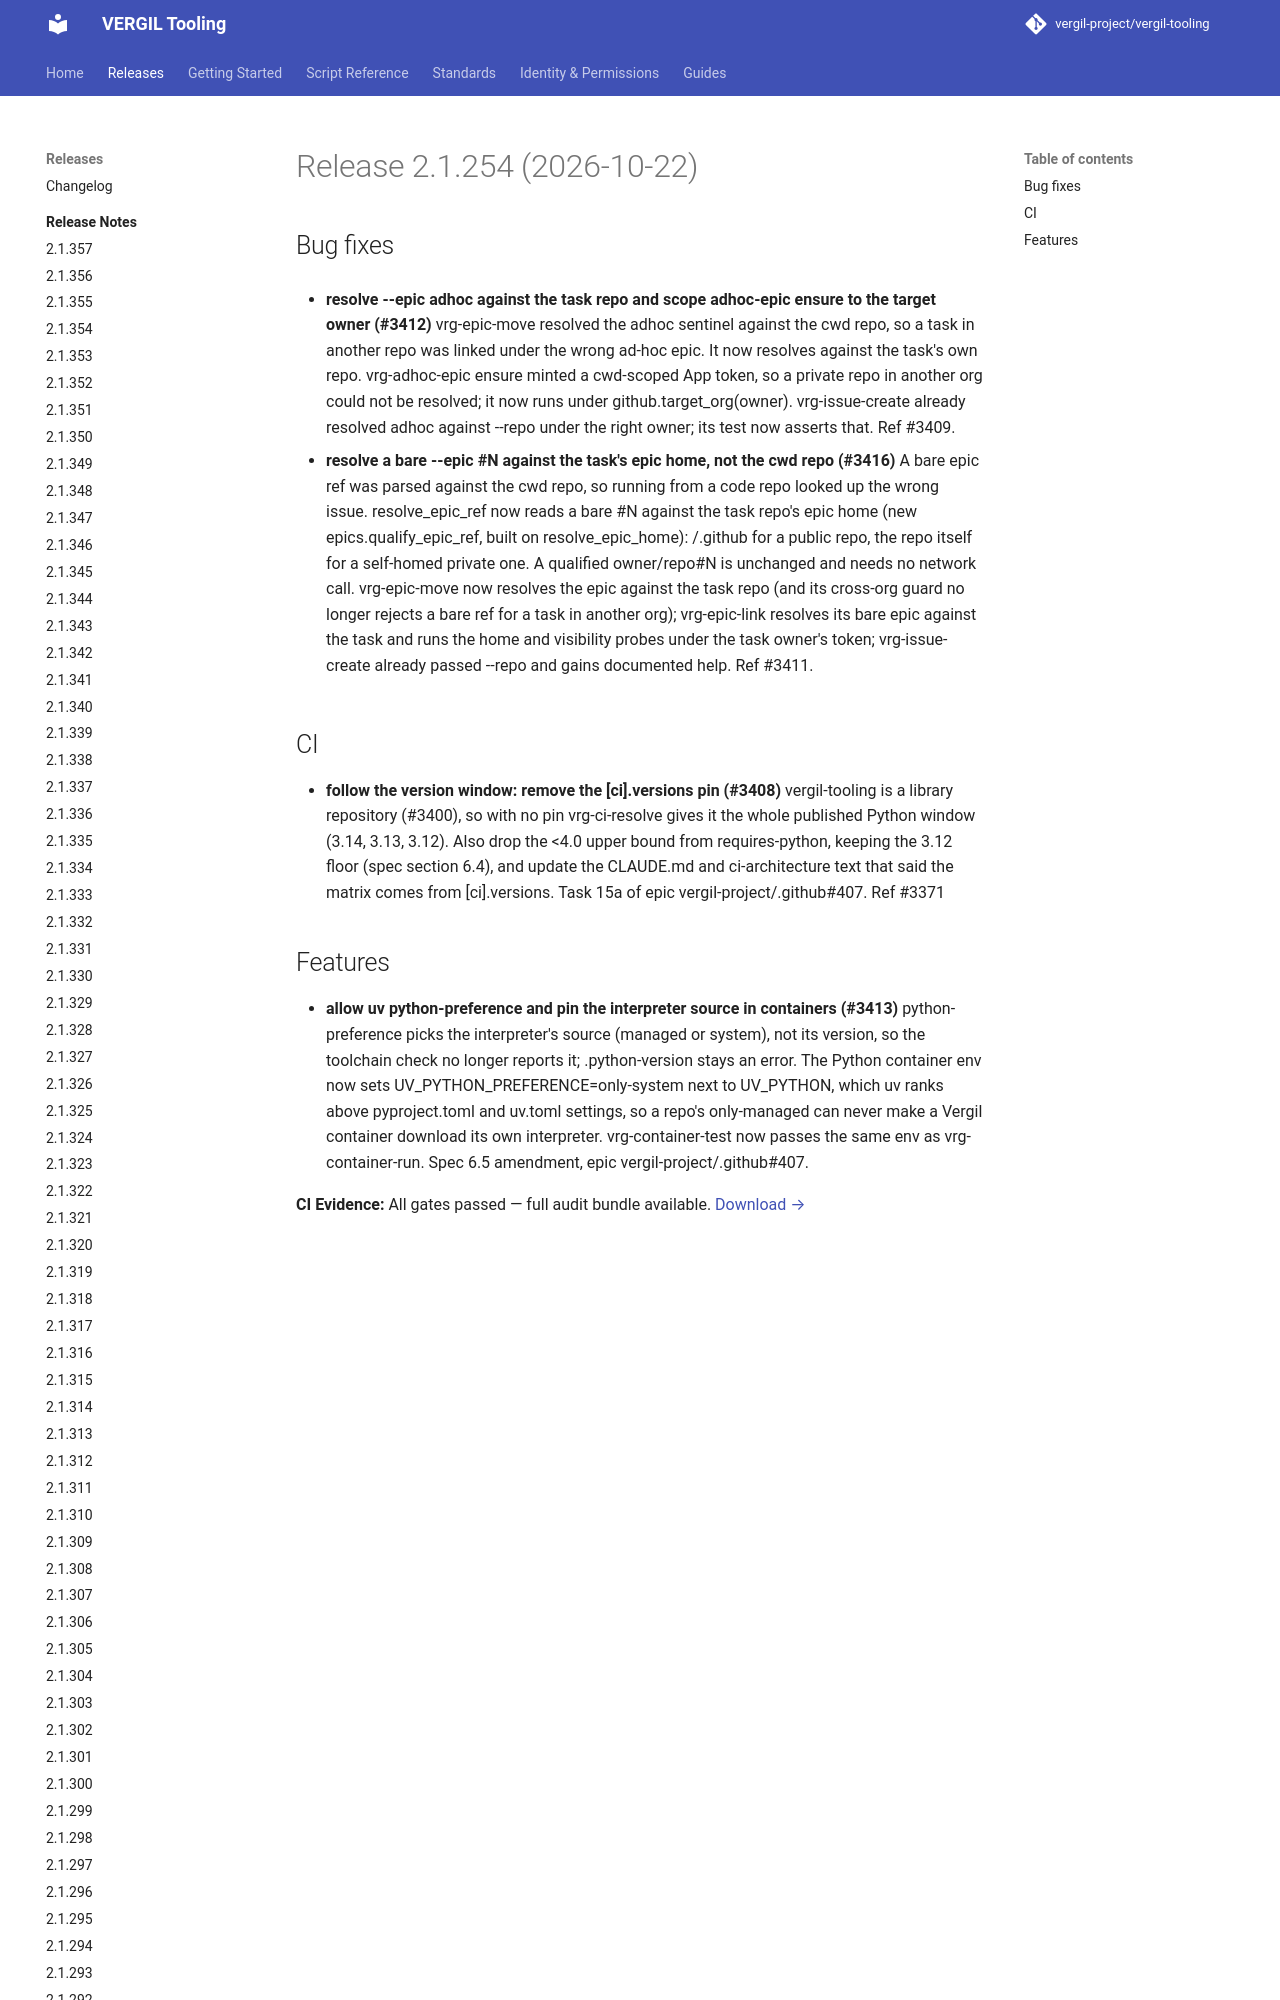

repository: vergil-project/vergil-tooling · page: dev/releases/v2.1.254/index.html · generator: mkdocs


# Release 2.1.254 (2026-10-22)

## Bug fixes

- **resolve --epic adhoc against the task repo and scope adhoc-epic ensure to the target owner (#3412)**
vrg-epic-move resolved the adhoc sentinel against the cwd repo, so a task in another repo was linked under the wrong ad-hoc epic. It now resolves against the task's own repo. vrg-adhoc-epic ensure minted a cwd-scoped App tok
